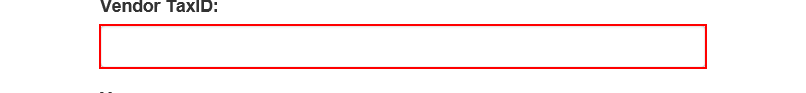
Task: Robotic Enterprise Framework for Performer assigment 2
Workflow: System1_UploadYearlyReport

Step 1: type [in_TaxID] into the text box in window 'ACME System 1 - Upload Yearly Report'

Step 2: click on the button in window 'ACME System 1 - Upload Yearly Report' (no picture)

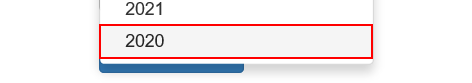
Step 3: click on the link '"+in_Year+"' in window 'ACME System 1 - Upload Yearly Report'

Step 4: click on the label 'Select Report File' in window 'ACME System 1 - Upload Yearly Report' (no picture)

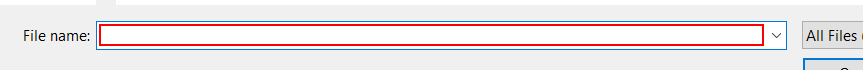
Step 5: type "[in_ReportPath+ "[k(enter)]"]" in window 'Choose File to Upload' (iexplore.exe)

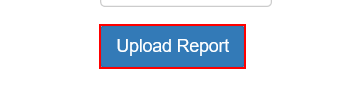
Step 6: click on the button in window 'ACME System 1 - Upload Yearly Report'

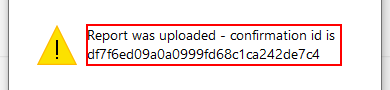
Step 7: get-text in window 'Message from webpage' (iexplore.exe)
